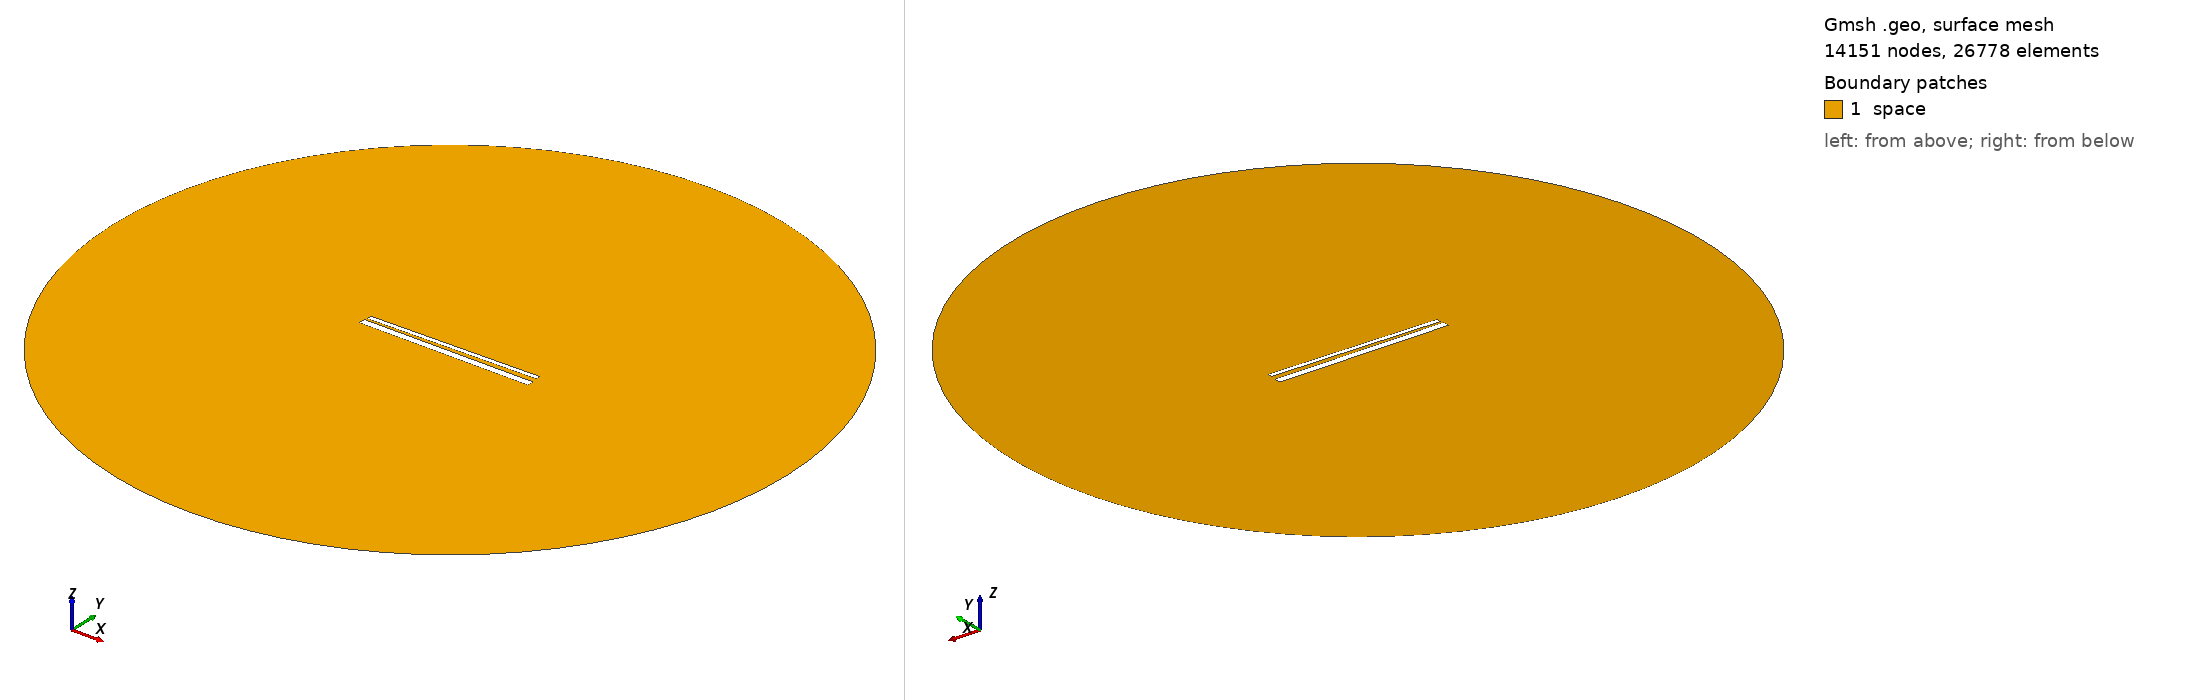

Gmsh geometry script, surface-meshed: 14151 nodes, 26778 surface elements. Boundary patches (legend numbers): 1 space. Left view from above one corner, right view from below the opposite corner. Legend entries are the model's physical surfaces. The drawing asked Gmsh for element sizes between 1% and 20% of the model's largest extent; the script's own settings can give other sizes.

=== 831.geo (drawn) ===
// Set the geometry kernel
SetFactory("OpenCASCADE");

//---------------------------------------
// Rectangles
//---------------------------------------

// Rectangle 1 (top)
Point(1) = {-49.455555555555556, 1.461111111111111, 0, 1.0};
Point(2) = {49.455555555555556, 1.461111111111111, 0, 1.0};
Point(3) = {49.455555555555556, 4.372222222222223, 0, 1.0};
Point(4) = {-49.455555555555556, 4.372222222222223, 0, 1.0};

Line(1) = {1, 2};
Line(2) = {2, 3};
Line(3) = {3, 4};
Line(4) = {4, 1};

Line Loop(1) = {1, 2, 3, 4};
Plane Surface(1) = {1};

Rotate { {0, 0, 1}, {0,  0.9166666666666666,  0}, 0.017 } {
  Surface{1};
}

// Rectangle 2 (bottom)
Point(5) = {-50,-0.9166666666666666, 0, 1.0};
Point(6) = { 50,-0.9166666666666666, 0, 1.0};
Point(7) = { 50,-4.916666666666667, 0, 1.0};
Point(8) = {-50,-4.916666666666667, 0, 1.0};

Line(5) = {5, 6};
Line(6) = {6, 7};
Line(7) = {7, 8};
Line(8) = {8, 5};

Line Loop(2) = {5, 6, 7, 8};
Plane Surface(2) = {2}; 


//---------------------------------------
// Circle
//---------------------------------------

// Define points
Point(9) = {0, 0, 0};        // Center
Point(10) = {200, 0, 0};     // Start point
Point(11) = {0, 200, 0};     // 90 degrees
Point(12) = {-200, 0, 0};    // 180 degrees
Point(13) = {0, -200, 0};    // 270 degrees

// Define circle arcs (each needs start, center, end)
Circle(9) = {10, 9, 11};
Circle(10) = {11, 9, 12};
Circle(11) = {12, 9, 13};
Circle(12) = {13, 9, 10};

// Define curve loop and surface if needed
Curve Loop(3) = {9, 10, 11, 12};
Surface(3) = {3};

// Subtract Rectangles from Circle
BooleanDifference{ Surface{3}; Delete; }{ Surface{1}; Surface{2}; Delete; }

//---------------------------------------
// Transfinite Lines and Surface
//---------------------------------------
r = 7;
Transfinite Line {1, 3} = 50*r Using Progression 1;
Transfinite Line {2, 4} = 2*r Using Progression 1;
Transfinite Line {5, 7} = 50*r Using Progression 1;
Transfinite Line {6, 8} = 2*r Using Progression 1;
Transfinite Line {9, 10, 11, 12} = 20 Using Progression 1;

//---------------------------------------
// Define Physical Groups
//---------------------------------------                

//--- Physical Curves
// Physical groups for boundaries
Physical Line("force_segment", 10) = {1};
Physical Line("upper_plate", 11) = {2, 3, 4};
Physical Line("lower_plate", 12) = {5, 6, 7, 8};
Physical Line("boundary", 20) = {9, 10, 11, 12};

//--- Physical Surfaces
Physical Surface("space", 30) = {3};

//---------------------------------------
// 6. Generate the Mesh
//---------------------------------------
Mesh 2;  // 2D mesh generation
